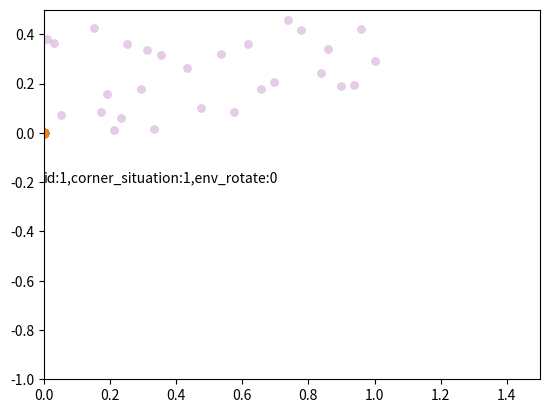

Python code for this plot:
import matplotlib.pyplot as plt
import matplotlib
from matplotlib import *
import numpy as np
import time


class FastPlotCanvas(object):
    ax: matplotlib.axes._axes.Axes
    fig: matplotlib.figure.Figure

    def __init__(self):
        self.fig, self.ax = plt.subplots()
        self.fig.canvas.draw()
        self.line_pcd, = self.ax.plot(np.zeros(1, ))
        self.pcd = self.ax.scatter(np.zeros(1, ), np.zeros(1, ), color='r', alpha=0.1, linewidths=0.2)
        self.pcd2 = self.ax.scatter(np.zeros(1, ), np.zeros(1, ), color='b', alpha=0.1, linewidths=0.2)
        self.fea_A = self.ax.scatter(np.zeros(1, ), np.zeros(1, ), color='m', linewidths=1)
        self.fea_B = self.ax.scatter(np.zeros(1, ), np.zeros(1, ), color='g', linewidths=1)
        self.fea_C = self.ax.scatter(np.zeros(1, ), np.zeros(1, ), color='y', linewidths=1)
        self.fea_D = self.ax.scatter(np.zeros(1, ), np.zeros(1, ), color='tab:purple', linewidths=1)
        self.fea_E = self.ax.scatter(np.zeros(1, ), np.zeros(1, ), color='tab:green', linewidths=1)
        self.fea_F = self.ax.scatter(np.zeros(1, ), np.zeros(1, ), color='tab:orange', linewidths=1)
        self.text_info = self.ax.text(0, 0, "")
        self.text_info2 = self.ax.text(0, 0, "")
        self.traj, = self.ax.plot(np.zeros(1, ), linewidth=1, color='r')
        self.traj_prediction, = self.ax.plot(np.zeros(1, ), linewidth=2, color='c')
        self.env_para, = self.ax.plot(np.zeros(1, ), color='r', linewidth=1)
        plt.show(block=False)

    def update_canvas(self):
        self.ax.set_xlim(0, 1.5)
        self.ax.set_ylim(-1, 0.5)
        # self.fig.canvas.update()
        self.fig.canvas.flush_events()
        self.ax.draw_artist(self.ax.patch)

    def set_pcd(self, pcd_data, idx):
        if idx == 'new':
            self.pcd.set_offsets(pcd_data)
            self.ax.draw_artist(self.pcd)
        else:
            self.pcd2.set_offsets(pcd_data)
            self.ax.draw_artist(self.pcd2)

    def set_fea_A(self, fea_data):
        self.fea_A.set_offsets(fea_data)
        # self.ax.draw_artist(self.ax.patch)
        self.ax.draw_artist(self.fea_A)

    def set_fea_B(self, fea_data):
        self.fea_B.set_offsets(fea_data)
        # self.ax.draw_artist(self.ax.patch)
        self.ax.draw_artist(self.fea_B)

    def set_fea_C(self, fea_data):
        self.fea_C.set_offsets(fea_data)
        # self.ax.draw_artist(self.ax.patch)
        self.ax.draw_artist(self.fea_C)

    def set_fea_D(self, fea_data):
        self.fea_D.set_offsets(fea_data)
        # self.ax.draw_artist(self.ax.patch)
        self.ax.draw_artist(self.fea_D)

    def set_fea_E(self, fea_data):
        self.fea_E.set_offsets(fea_data)
        # self.ax.draw_artist(self.ax.patch)
        self.ax.draw_artist(self.fea_E)

    def set_fea_F(self, fea_data):
        self.fea_F.set_offsets(fea_data)
        # self.ax.draw_artist(self.ax.patch)
        self.ax.draw_artist(self.fea_F)

    def set_info(self, px, py, type, id, corner_situation, env_rotate):
        if type == "new":
            self.text_info.set_text("id:{},corner_situation:{},env_rotate:{}".format(id,
                                                                                     round(corner_situation, 2),
                                                                                     round(env_rotate, 2)))
            self.text_info.set_x(px)
            self.text_info.set_y(py)
            self.ax.draw_artist(self.text_info)
        else:
            self.text_info2.set_text("id:{},corner_situation:{},env_rotate:{}".format(id,
                                                                                      round(corner_situation, 2),
                                                                                      round(env_rotate, 2)))
            self.text_info2.set_x(px)
            self.text_info2.set_y(py)
            self.ax.draw_artist(self.text_info2)

    def set_camera_traj(self, camera_x, camera_y, prediction_x=None, prediction_y=None):
        self.traj.set_xdata(camera_x)
        self.traj.set_ydata(camera_y)
        self.ax.draw_artist(self.traj)
        if prediction_x is not None:
            self.traj_prediction.set_xdata(prediction_x)
            self.traj_prediction.set_ydata(prediction_y)
            self.ax.draw_artist(self.traj_prediction)

    def set_env_paras(self, xc, yc, w, h, p=None):
        if p is None:
            p = [0, 0]
        x = np.array([xc - w + p[0], xc + p[0], xc + p[0], xc + w + p[0]])
        y = np.array([yc - h + p[1], yc - h + p[1], yc + p[1], yc + p[1]])
        self.env_para.set_xdata(x)
        self.env_para.set_ydata(y)
        self.ax.draw_artist(self.env_para)

    def close(self):
        self.fig.close()


if __name__ == '__main__':
    plt.ion()
    plt.show(block=False)
    fpc = FastPlotCanvas()
    tstart = time.time()
    num_frames = 0
    while time.time() - tstart < 5:
        pcd_data = np.random.random((100, 2))
        pcd_data[:, 0] = np.linspace(-1, 1, np.shape(pcd_data)[0])
        fpc.set_pcd(pcd_data, 'new')
        fpc.set_pcd(pcd_data, 'pre')
        fpc.set_info(0, -0.2, 1, 1, 1, 0)
        fpc.update_canvas()
        num_frames += 1
    print(num_frames / 5)
